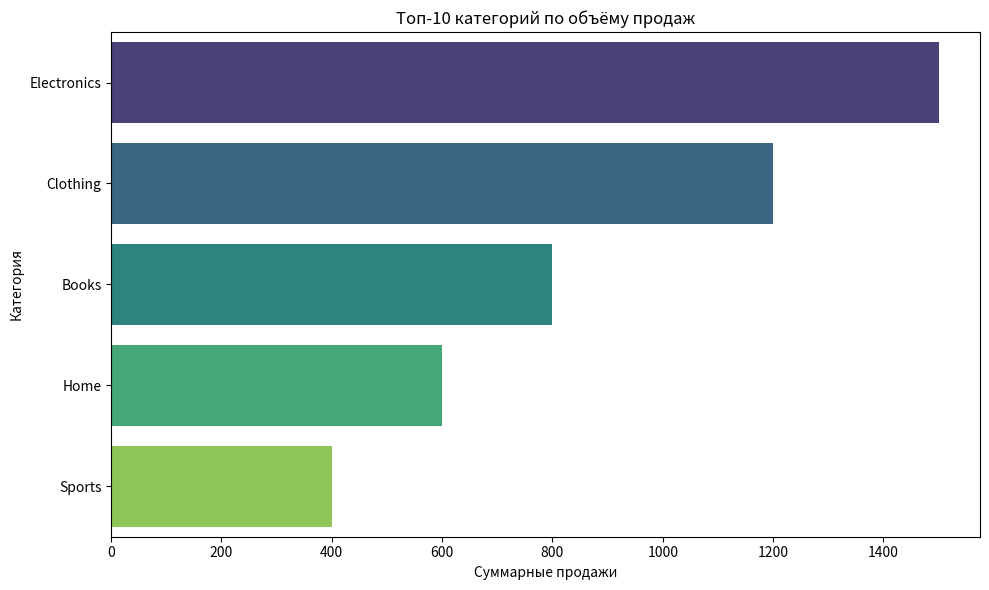
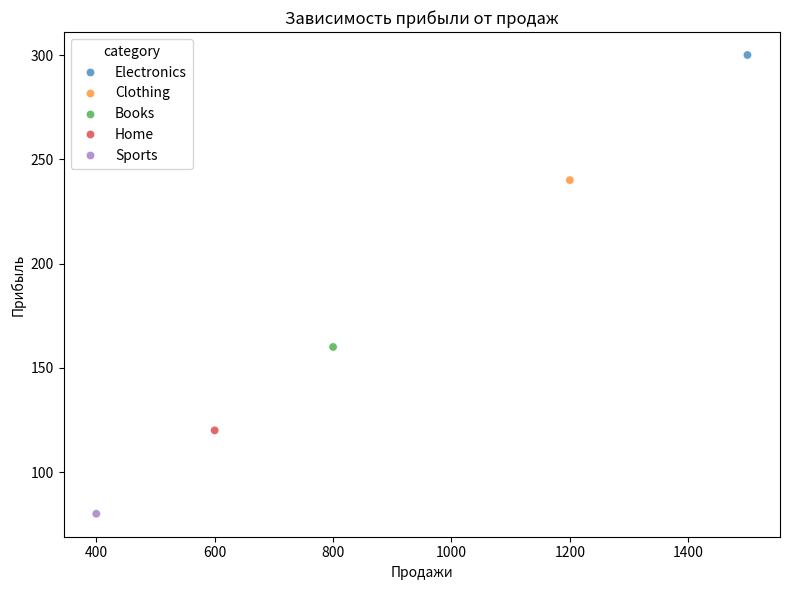
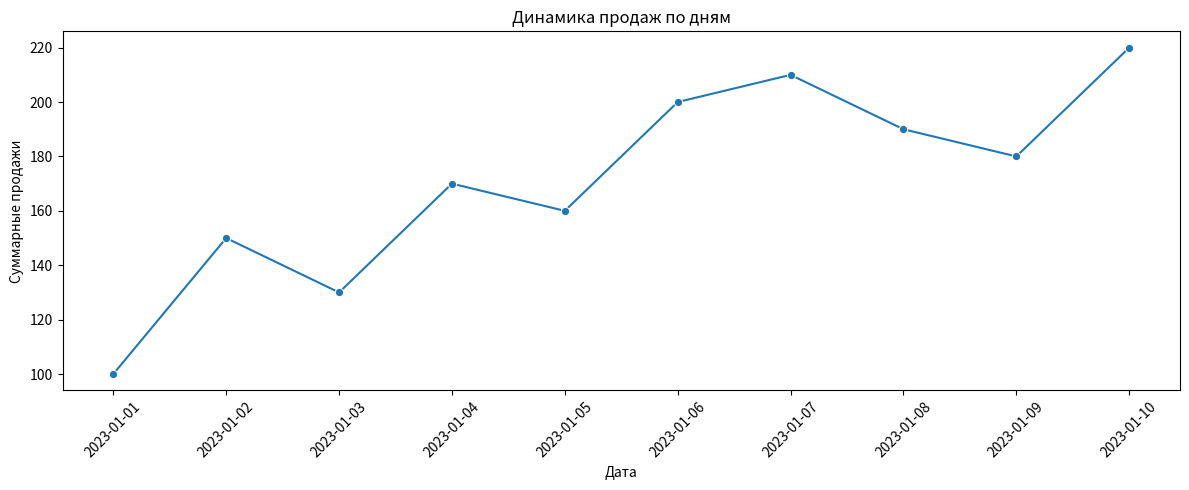

Write the Python code that produced these figures, in order.
"""
Модуль визуализации данных.
Содержит функции для построения графиков на основе DataFrame.
"""
import pandas as pd
import matplotlib.pyplot as plt
import seaborn as sns
import logging

logging.basicConfig(level=logging.INFO, format='%(asctime)s - %(levelname)s - %(message)s')


def plot_sales_by_category(df: pd.DataFrame, top_n: int = 10) -> None:
    """
    Строит столбчатую диаграмму продаж по категориям (топ-N).

    Параметры:
        df (pd.DataFrame): агрегированный DataFrame с колонками 'category' и 'sales'.
        top_n (int): количество отображаемых категорий (с наибольшими продажами).
    """
    df_sorted = df.sort_values('sales', ascending=False).head(top_n)
    plt.figure(figsize=(10, 6))
    sns.barplot(data=df_sorted, x='sales', y='category', palette='viridis')
    plt.title(f'Топ-{top_n} категорий по объёму продаж')
    plt.xlabel('Суммарные продажи')
    plt.ylabel('Категория')
    plt.tight_layout()
    logging.info(f"Построен график продаж по категориям (топ-{top_n})")
    plt.show()


def plot_profit_vs_sales_scatter(df: pd.DataFrame) -> None:
    """
    Строит точечную диаграмму зависимости прибыли от продаж.

    Параметры:
        df (pd.DataFrame): исходный или агрегированный DataFrame с колонками 'sales' и 'profit'.
    """
    plt.figure(figsize=(8, 6))
    sns.scatterplot(data=df, x='sales', y='profit', hue='category' if 'category' in df.columns else None, alpha=0.7)
    plt.title('Зависимость прибыли от продаж')
    plt.xlabel('Продажи')
    plt.ylabel('Прибыль')
    plt.tight_layout()
    logging.info("Построен scatter plot прибыли от продаж")
    plt.show()


def plot_sales_timeline(df: pd.DataFrame) -> None:
    """
    Строит временной ряд суммарных продаж по дням.

    Параметры:
        df (pd.DataFrame): исходный DataFrame с колонками 'date' и 'sales'.
    """
    # Группировка по датам, суммирование продаж
    daily_sales = df.groupby('date')['sales'].sum().reset_index()
    plt.figure(figsize=(12, 5))
    sns.lineplot(data=daily_sales, x='date', y='sales', marker='o')
    plt.title('Динамика продаж по дням')
    plt.xlabel('Дата')
    plt.ylabel('Суммарные продажи')
    plt.xticks(rotation=45)
    plt.tight_layout()
    logging.info("Построен временной ряд продаж")
    plt.show()


if __name__ == "__main__":
    # Пример тестирования модуля
    sample_agg = pd.DataFrame({
        'category': ['Electronics', 'Clothing', 'Books', 'Home', 'Sports'],
        'sales': [1500, 1200, 800, 600, 400],
        'profit': [300, 240, 160, 120, 80]
    })
    plot_sales_by_category(sample_agg)
    plot_profit_vs_sales_scatter(sample_agg)

    sample_timeline = pd.DataFrame({
        'date': pd.date_range('2023-01-01', periods=10),
        'sales': [100, 150, 130, 170, 160, 200, 210, 190, 180, 220]
    })
    plot_sales_timeline(sample_timeline)
